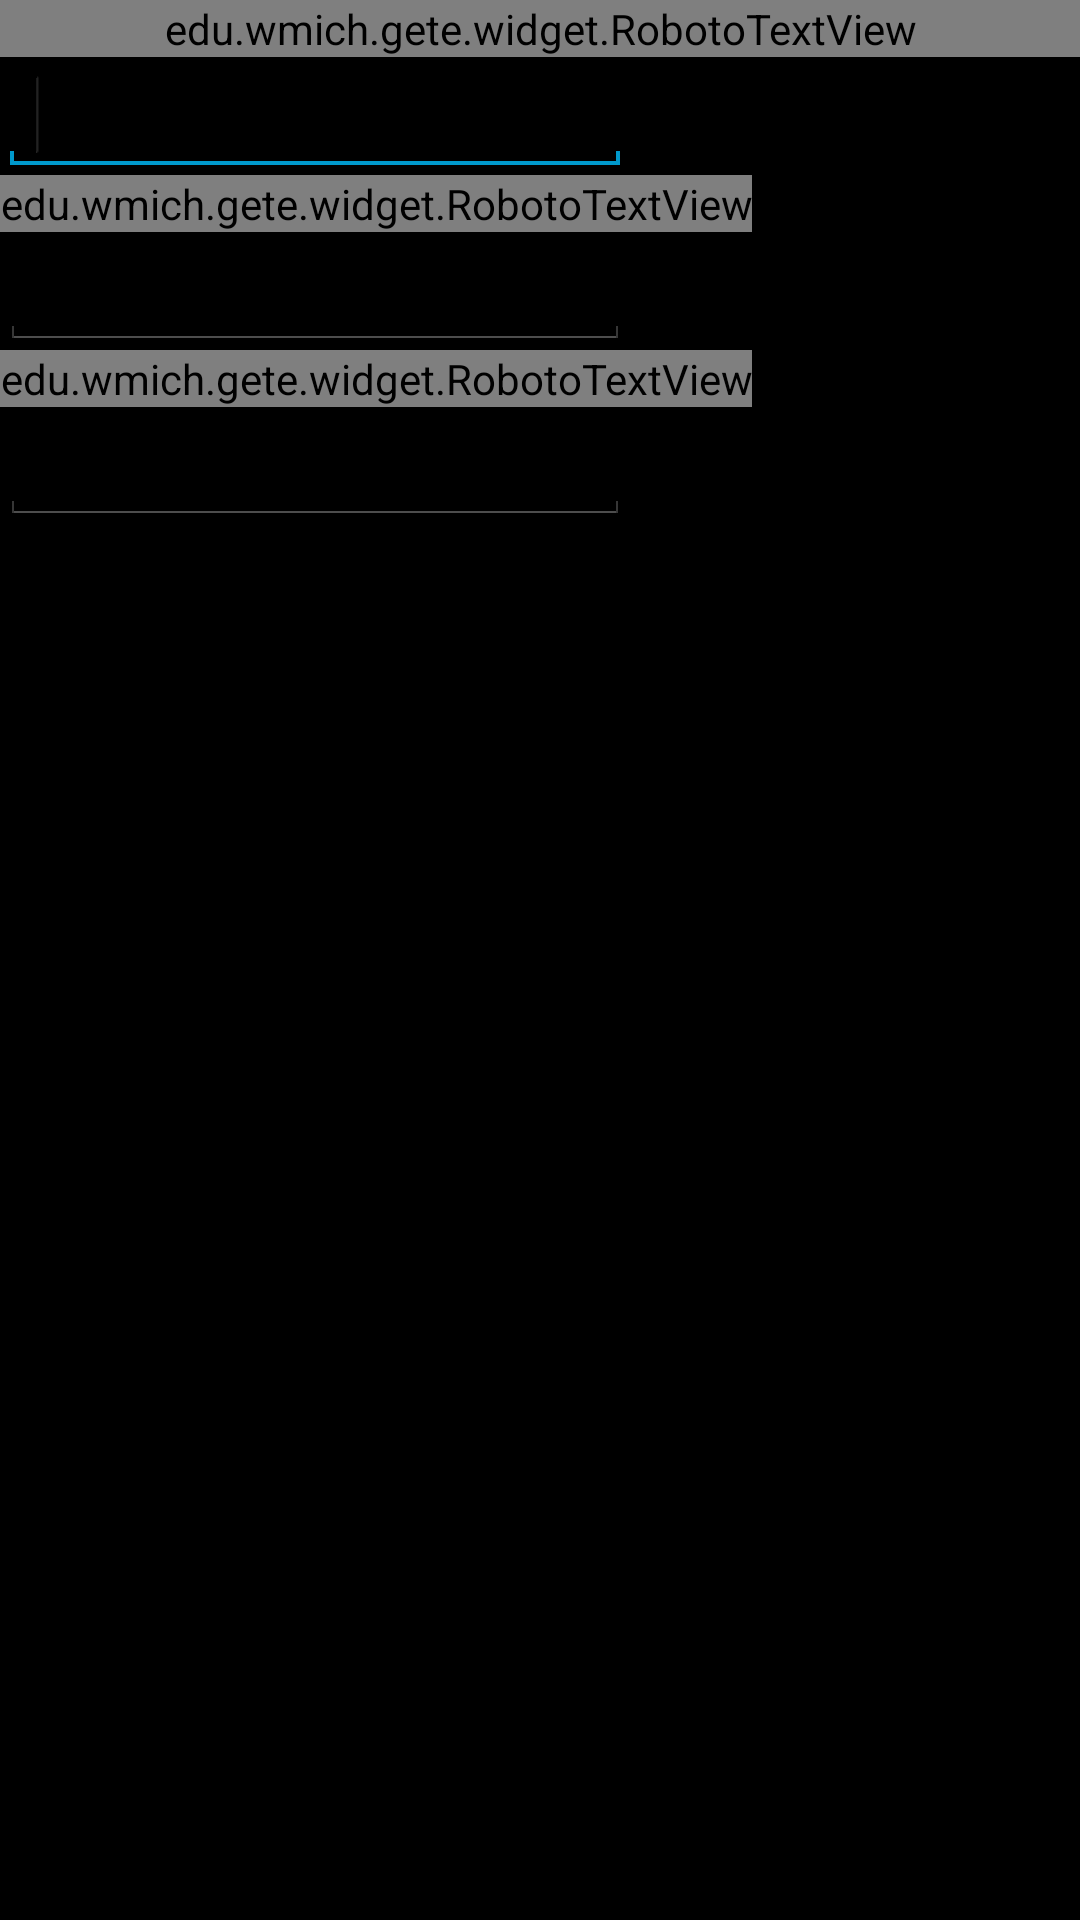

This screen was rendered from an Android layout file. Write that file and the resources it references.
<!-- AndroidManifest.xml: application theme AppTheme -->
<!-- res/layout/register_frag.xml -->
<?xml version="1.0" encoding="utf-8"?>
<RelativeLayout xmlns:android="http://schemas.android.com/apk/res/android"
    xmlns:font="http://schemas.android.com/apk/res/edu.wmich.geteapp"
    android:layout_width="match_parent"
    android:layout_height="match_parent"
    android:orientation="vertical" >

    <edu.wmich.gete.widget.RobotoTextView
        android:id="@+id/userNameText"
        android:layout_width="fill_parent"
        android:layout_height="wrap_content"
        android:layout_alignParentLeft="true"
        android:layout_alignParentRight="true"
        android:layout_alignParentTop="true"
        android:text="@string/user_name_text"
        android:textSize="30sp"
        font:typeface="Roboto-Black.ttf" />

    <EditText
        android:id="@+id/user_name"
        android:layout_width="wrap_content"
        android:layout_height="wrap_content"
        android:layout_alignParentLeft="true"
        android:layout_below="@+id/userNameText"
        android:ems="10"
        android:inputType="textPersonName" >

        <requestFocus />
    </EditText>

    <edu.wmich.gete.widget.RobotoTextView
        android:id="@+id/passwordText"
        android:layout_width="wrap_content"
        android:layout_height="wrap_content"
        android:layout_alignParentLeft="true"
        android:layout_below="@+id/user_name"
        android:text="@string/password_text"
        android:textSize="30sp"
        font:typeface="Roboto-Black.ttf" />

    <EditText
        android:id="@+id/password_one"
        android:layout_width="wrap_content"
        android:layout_height="wrap_content"
        android:layout_alignParentLeft="true"
        android:layout_below="@+id/passwordText"
        android:ems="10"
        android:inputType="textPassword" />

    <edu.wmich.gete.widget.RobotoTextView
        android:id="@+id/passwordTwoText"
        android:layout_width="wrap_content"
        android:layout_height="wrap_content"
        android:layout_alignParentLeft="true"
        android:layout_below="@+id/password_one"
        android:text="@string/password_two_text"
        android:textSize="30sp"
        font:typeface="Roboto-Black.ttf" />

    <EditText
        android:id="@+id/password_two"
        android:layout_width="wrap_content"
        android:layout_height="wrap_content"
        android:layout_alignParentLeft="true"
        android:layout_below="@+id/passwordTwoText"
        android:ems="10"
        android:inputType="textPassword" />

</RelativeLayout>
<!-- resources referenced by this layout -->
<resources>
  <string name="password_text">Password</string>
  <string name="password_two_text">Re-Enter Password</string>
  <string name="user_name_text">Username</string>
  <style name="AppTheme" parent="android:Theme.Holo">
          
      </style>
</resources>
